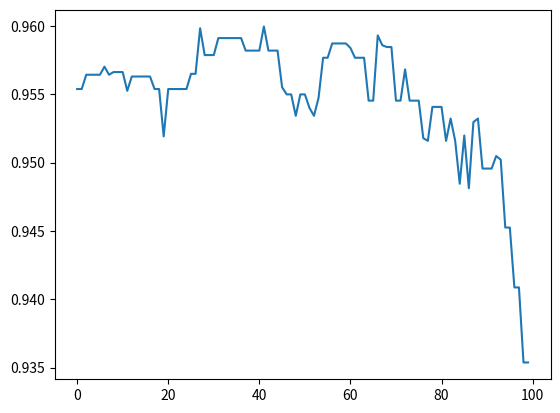

Python code for this plot:
import random
import matplotlib.pyplot as plt


class Individual:
    def __init__(self, problem, chromosome):
        self.problem = problem
        self.chromosome = chromosome
        self.age = 0
        self.fitness = 0
        self.update_fitness()

    def __str__(self):
        return str(self.chromosome)

    def update_fitness(self):
        machine_time = [0] * self.problem.machines
        for allele, gene in enumerate(self.chromosome):
            machine_time[gene] += self.problem.jobs[allele]
        self.fitness = (sum(self.problem.jobs) - max(machine_time)) / sum(self.problem.jobs)

    def mutate(self, probability=0.01):
        for index, _gene in enumerate(self.chromosome):
            if random.random() < probability:
                self.chromosome[index] = random.randrange(0, self.problem.machines)
        self.update_fitness()


class Population:
    def __init__(self, problem, pop_size):
        self.pop_size = pop_size
        self.problem = problem
        self.population = self.population_initializer()

    def population_initializer(self):
        population = []
        for i in range(self.pop_size):
            population.append(self.random_individual())
        return population

    def random_individual(self):
        chromosome = []
        for gene in range(self.problem.job_count):
            chromosome.append(random.randrange(0, self.problem.machines))
        return Individual(self.problem, chromosome)

    def evolve(self, stop_criterion=100):
        gen = 0
        while gen < stop_criterion:
            self.next_generation()
            best = self.best_candidate()
            print("{:0.4f}".format(best.fitness))
            gen += 1

    def best_candidate(self):
        return max(self.population, key=lambda item: item.fitness)

    def next_generation(self):
        # PARAMETERS
        number_selected = int((2 / 3) * len(self.population))
        number_of_children = len(self.population) - number_selected
        selection_type = "roulette"
        mutation_probability = 0.005

        save_the_best = self.best_candidate()
        # best_index = self.population.index(save_the_best)
        # save_the_best = Individual(self.problem, save_the_best.chromosome)
        parent_generation = self.selection(number_selected, selection_type)
        children = self.recombine(number_of_children, parent_generation)
        next_generation = parent_generation + children
        for individual in next_generation:
            if not individual == save_the_best:
                individual.mutate(mutation_probability)
        # next_generation[best_index] = save_the_best
        self.population = next_generation

    def selection(self, number_of_candidates, kind="roulette"):
        population_fitness = []
        for individual in self.population:
            population_fitness.append(individual.fitness)
        total_fitness = sum(population_fitness)

        if kind == "roulette":
            slots = []
            for fitness in population_fitness:
                slots.append(fitness / total_fitness)
                # Calculate the cumulative distribution
                if len(slots) > 1:
                    slots[len(slots) - 1] = slots[len(slots) - 1] + slots[len(slots) - 2]

            parent_generation = []
            for _c in range(number_of_candidates):
                rand = random.random()
                for index, slot in enumerate(slots):
                    if slot > rand:
                        parent_generation.append(self.population[index - 1])
                        break
            return parent_generation

        # TODO ordinal selection

    def recombine(self, number_of_children, parents):
        # TODO implement probability of mating at all (crossover probability)
        children = []
        for child in range(number_of_children // 2):
            parent1 = random.choice(parents)
            parent2 = random.choice(parents)
            while parent1 == parent2:
                parent2 = random.choice(parents)
            children.extend(self.one_point_crossover(parent1, parent2))
        # TODO Check if this makes sense. Might also use copy of a Parent
        while len(children) < number_of_children:
            children.append(self.random_individual())
        return children

    def one_point_crossover(self, parent1, parent2):
        point = random.randint(1, self.problem.job_count - 1)
        child1 = parent1.chromosome[:point]
        child1.extend(parent2.chromosome[point:])
        child2 = parent2.chromosome[:point]
        child2.extend(parent1.chromosome[point:])
        return Individual(self.problem, child1), Individual(self.problem, child2)


class Problem:
    def __init__(self, machines_, job_count_, min_working_time=1, max_working_time=20):
        self.machines = machines_
        self.job_count = job_count_
        self.jobs = self.job_initializer(min_working_time, max_working_time)

    def job_initializer(self, min_working_time=1, max_working_time=20):
        jobs = []
        for _job in range(self.job_count):
            jobs.append(random.randint(min_working_time, max_working_time))
        return jobs


if __name__ == '__main__':
    # PARAMETERS
    runs = 100
    machines = 40
    job_count = 300
    population_size = 10

    p = Problem(machines, job_count, 1, 100)
    pop = Population(p, population_size)

    generations = 0
    best_candidates_fitness = []
    generation_mean = []

    while generations < runs:
        pop.next_generation()
        best_cand = pop.best_candidate()
        best_candidates_fitness.append(best_cand.fitness)
        # print("{:0.4f}".format(best.fitness))
        if generations % 80 == 0:
            print()
        print(".", end="")
        generations += 1

    x = range(generations)
    plt.plot(x, best_candidates_fitness)
    plt.show()
